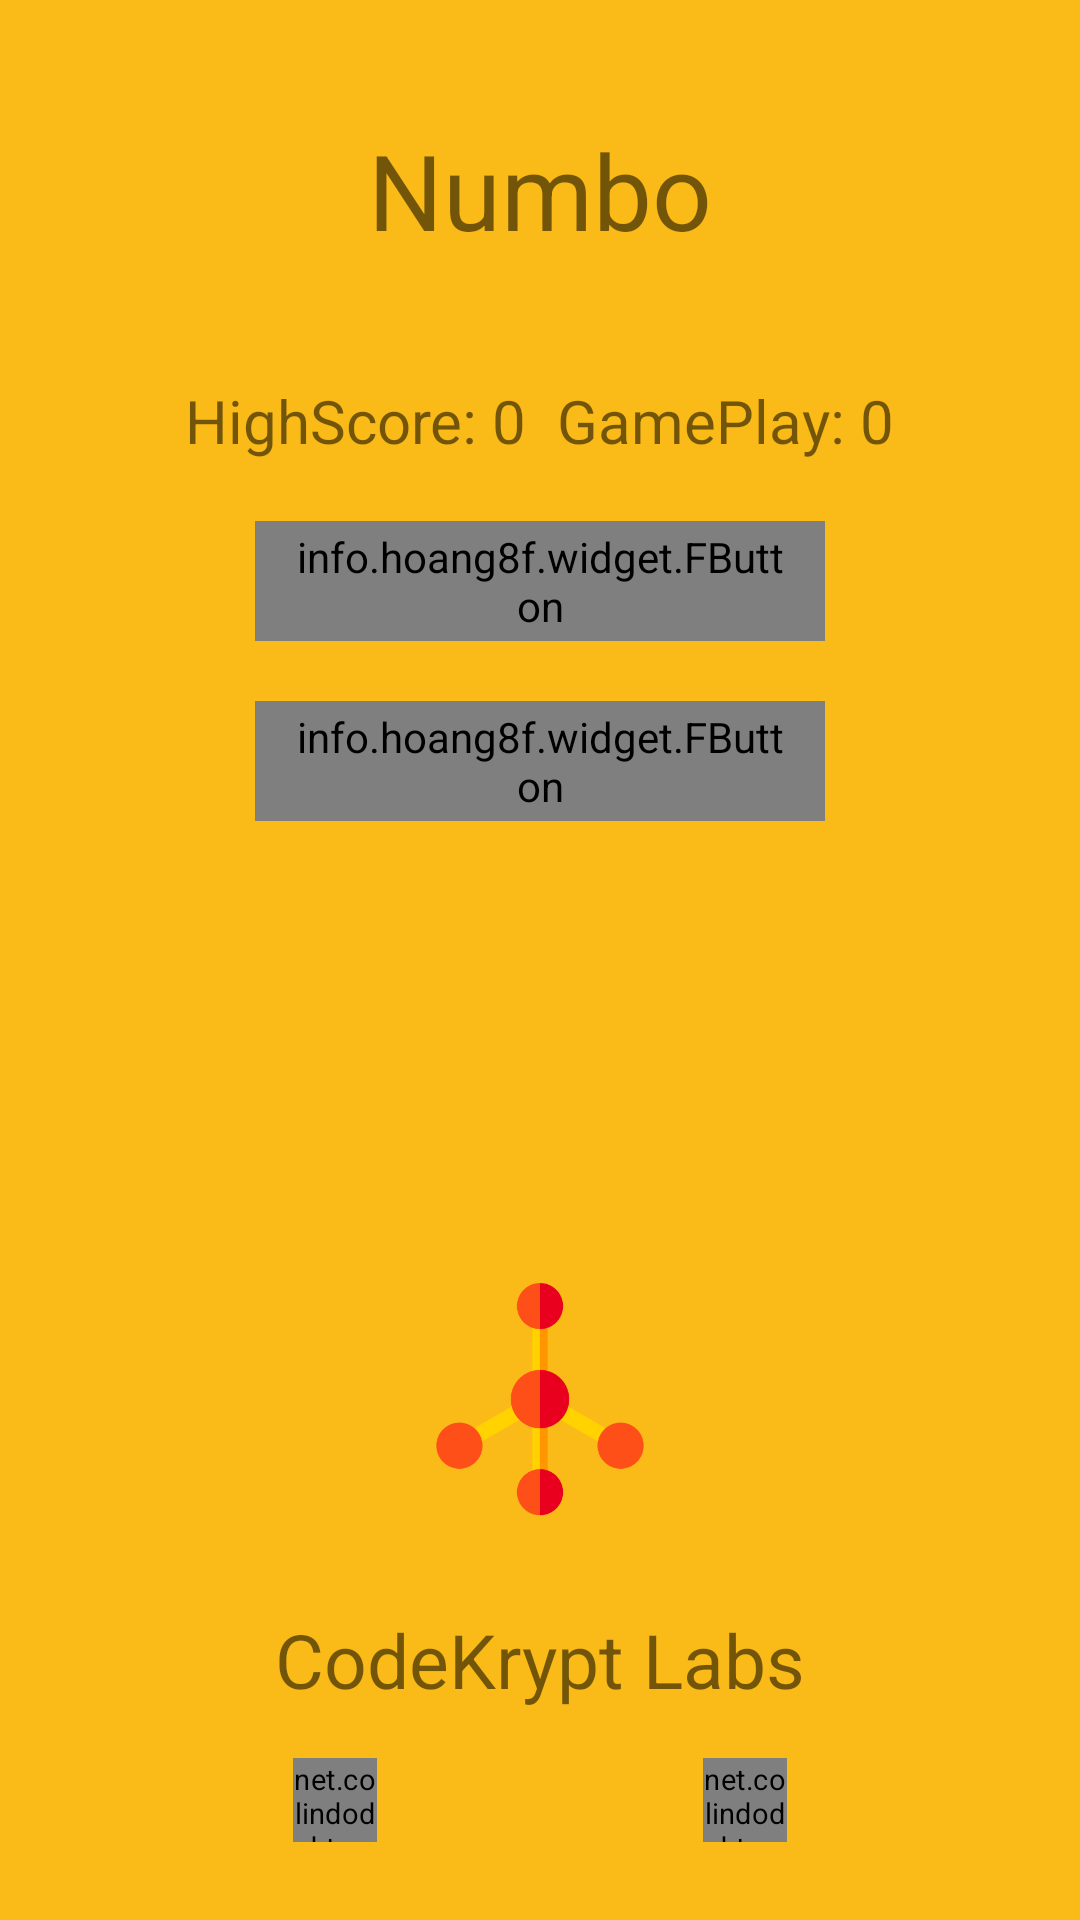

This screen was rendered from an Android layout file. Write that file and the resources it references.
<!-- AndroidManifest.xml: application theme AppTheme -->
<!-- res/layout/fragment_home.xml -->
<FrameLayout
    xmlns:android="http://schemas.android.com/apk/res/android"
    xmlns:fbutton="http://schemas.android.com/apk/res-auto"
    xmlns:tools="http://schemas.android.com/tools"
    android:layout_width="match_parent"
    android:layout_height="match_parent"
    xmlns:tib="http://schemas.android.com/apk/res-auto"
    xmlns:app="http://schemas.android.com/apk/res-auto"
    tools:context="com.arjunsk.numbo.Fragments.HomeFragment">


    <RelativeLayout
        android:layout_width="match_parent"
        android:layout_height="match_parent"
        android:background="@color/colorPrimary"
        android:gravity="center">

        
        <TextView
            android:id="@+id/logo_text"
            android:layout_width="wrap_content"
            android:layout_height="wrap_content"
            android:layout_centerHorizontal="true"
            android:layout_marginTop="40dp"
            android:layout_marginBottom="40dp"
            android:text="@string/app_name"
            android:textSize="35sp" />


        
        <RelativeLayout
            android:id="@+id/ll_game_info"
            android:layout_width="match_parent"
            android:layout_height="wrap_content"
            android:layout_below="@+id/logo_text"
            android:layout_marginBottom="@dimen/frag_home_view_marginBottom"
            android:gravity="center">

            <TextView
                android:id="@+id/tv_high_score"
                android:layout_width="wrap_content"
                android:layout_height="wrap_content"
                android:layout_marginRight="10dp"
                android:layout_marginEnd="10dp"
                android:text="@string/highscore_0"
                android:textSize="20sp" />

            <TextView
                android:id="@+id/tv_game_play"
                android:layout_width="wrap_content"
                android:layout_height="wrap_content"
                android:text="@string/gameplay_0"
                android:textSize="20sp"
                android:layout_alignParentTop="true"
                android:layout_toRightOf="@+id/tv_high_score"
                android:layout_toEndOf="@+id/tv_high_score" />


        </RelativeLayout>


        
        <info.hoang8f.widget.FButton
            android:id="@+id/btn_play"
            android:layout_width="190dp"
            android:layout_height="40dp"

            android:layout_below="@+id/ll_game_info"
            android:layout_centerHorizontal="true"
            android:layout_marginBottom="@dimen/frag_home_view_marginBottom"

            android:drawableStart="@drawable/play_game"
            android:drawableLeft="@drawable/play_game"

            android:minWidth="250dp"
            android:paddingLeft="10dp"
            android:paddingRight="10dp"

            android:text="@string/play"
            android:textColor="@android:color/white"

            android:textSize="20sp"
            fbutton:buttonColor="#FF173E"
            fbutton:cornerRadius="5dp"

            fbutton:shadowColor="#D70033"
            fbutton:shadowEnabled="true"

            fbutton:shadowHeight="4dp"

            />


        
        <info.hoang8f.widget.FButton
            android:id="@+id/btn_settings"
            android:layout_width="190dp"
            android:layout_height="40dp"

            android:layout_below="@+id/btn_play"
            android:layout_centerHorizontal="true"
            android:layout_marginBottom="@dimen/frag_home_view_marginBottom"

            android:drawablePadding="0dp"
            android:drawableStart="@drawable/add_contacts"
            android:drawableLeft="@drawable/add_contacts"

            android:minWidth="250dp"
            android:paddingLeft="10dp"
            android:paddingRight="10dp"

            android:text="@string/pick_contacts"
            android:textColor="@android:color/white"

            android:textSize="20sp"
            fbutton:buttonColor="#FF173E"
            fbutton:cornerRadius="5dp"

            fbutton:shadowColor="#D70033"
            fbutton:shadowEnabled="true"

            fbutton:shadowHeight="4dp" />




        
        <RelativeLayout
            android:layout_marginBottom="20dp"
            android:id="@+id/logo_and_buttons_container"
            android:layout_width="match_parent"
            android:layout_height="wrap_content"
            android:gravity="center_horizontal"
            android:layout_alignParentBottom="true">


            <LinearLayout
                android:gravity="center_horizontal"
                android:orientation="vertical"
                android:layout_width="wrap_content"
                android:layout_height="wrap_content">

                    
                    <ImageView
                        android:id="@+id/logo"
                        android:layout_width="100dp"
                        android:layout_height="100dp"
                        android:layout_marginBottom="@dimen/frag_home_view_marginBottom"
                        android:src="@drawable/codekrypt_labs" />

                    
                    <TextView
                        android:id="@+id/studio_logo_text"
                        android:layout_width="wrap_content"
                        android:layout_height="wrap_content"
                        android:layout_marginBottom="10dp"
                        android:text="@string/codekrypt_labs"
                        android:textSize="25sp" />


                    <RelativeLayout
                        android:layout_width="match_parent"
                        android:layout_height="wrap_content">

                        <net.colindodd.toggleimagebutton.ToggleImageButton
                            android:layout_alignParentLeft="true"
                            android:layout_alignParentStart="true"
                            android:id="@+id/toggle_sound"
                            android:layout_width="40dp"
                            android:layout_height="40dp"
                            android:scaleX="0.7"
                            android:scaleY="0.7"
                            tib:tib_drawable_off="@drawable/toggle_sound_off"
                            tib:tib_drawable_on="@drawable/toggle_sound_on" />


                        <net.colindodd.toggleimagebutton.ToggleImageButton
                            android:layout_alignParentRight="true"
                            android:layout_alignParentEnd="true"
                            android:id="@+id/toggle_vibration"
                            android:layout_width="40dp"
                            android:layout_height="40dp"
                            android:scaleX="0.7"
                            android:scaleY="0.7"
                            tib:tib_drawable_off="@drawable/toggle_vibrate_off"
                            tib:tib_drawable_on="@drawable/toggle_vibrate_on" />
                    </RelativeLayout>

            </LinearLayout>

        </RelativeLayout>


    </RelativeLayout>


</FrameLayout>
<!-- resources referenced by this layout -->
<resources>
  <color name="colorPrimary">#FABA17</color>
  <dimen name="frag_home_view_marginBottom">20dp</dimen>
  <!-- drawable add_contacts (drawable) -->
  <vector android:height="16dp" android:viewportHeight="531.818"
      android:viewportWidth="531.818" android:width="16dp" xmlns:android="http://schemas.android.com/apk/res/android">
      <path android:fillColor="#FFFFFF" android:pathData="M262.3,149.7m-149.7,0a149.7,149.7 0,1 1,299.3 0a149.7,149.7 0,1 1,-299.3 0"/>
      <path android:fillColor="#FFFFFF" android:pathData="M338.1,427.8c0,-51.1 41.4,-92.5 92.5,-92.5c1.3,0 2.6,0 3.9,0.1c-21.2,-41.7 -45.7,-75.8 -45.7,-75.8s-57.8,63 -138.7,57.8c-80.9,-5.2 -115.6,-57.8 -115.6,-57.8S7.3,375.2 53.5,467.6s300.6,57.8 300.6,57.8s19.5,-1.5 43,-11.5C362.6,500.6 338.1,467 338.1,427.8z"/>
      <path android:fillColor="#FFFFFF" android:pathData="M476.8,416.2h-34.7v-34.7c0,-6.4 -5.2,-11.6 -11.6,-11.6c-6.4,0 -11.6,5.2 -11.6,11.6v34.7h-34.7c-6.4,0 -11.6,5.2 -11.6,11.6s5.2,11.6 11.6,11.6h34.7v34.7c0,6.4 5.2,11.6 11.6,11.6c6.4,0 11.6,-5.2 11.6,-11.6V439.3h34.7c6.4,0 11.6,-5.2 11.6,-11.6S483.2,416.2 476.8,416.2z"/>
  </vector>
  <!-- drawable codekrypt_labs: png bitmap (drawable, 7474 bytes) -->
  <!-- drawable play_game (drawable) -->
  <vector android:height="16dp" android:viewportHeight="41.999"
      android:viewportWidth="41.999" android:width="16dp" xmlns:android="http://schemas.android.com/apk/res/android">
      <path android:fillColor="#FFFFFF" android:pathData="M36.07,20.18l-29,-20C6.76,-0.04 6.36,-0.06 6.03,0.11C5.71,0.29 5.5,0.63 5.5,1v40c0,0.37 0.21,0.71 0.54,0.89c0.15,0.08 0.31,0.11 0.47,0.11c0.2,0 0.4,-0.06 0.57,-0.18l29,-20c0.27,-0.19 0.43,-0.49 0.43,-0.82S36.34,20.36 36.07,20.18z"/>
  </vector>
  <!-- drawable toggle_sound_off: png bitmap (drawable, 5809 bytes) -->
  <!-- drawable toggle_sound_on: png bitmap (drawable, 6114 bytes) -->
  <!-- drawable toggle_vibrate_off: png bitmap (drawable, 10350 bytes) -->
  <!-- drawable toggle_vibrate_on: png bitmap (drawable, 5446 bytes) -->
  <string name="app_name">Numbo</string>
  <string name="codekrypt_labs">CodeKrypt Labs</string>
  <string name="gameplay_0">GamePlay: 0</string>
  <string name="highscore_0">HighScore: 0</string>
  <string name="pick_contacts">Pick Contacts</string>
  <string name="play">Play</string>
  <style name="AppTheme" parent="Theme.AppCompat.Light.NoActionBar">
          
          <item name="colorPrimary">@color/colorPrimary</item>
          <item name="colorPrimaryDark">@color/colorPrimaryDark</item>
          <item name="colorAccent">@color/white</item>
      </style>
  <color name="colorPrimaryDark">#e3a300</color>
  <!-- not gathered from this repository: default colours our renderer supplied (Android Studio template values) -->
  <color name="white">#FFFFFFFF</color>
</resources>
